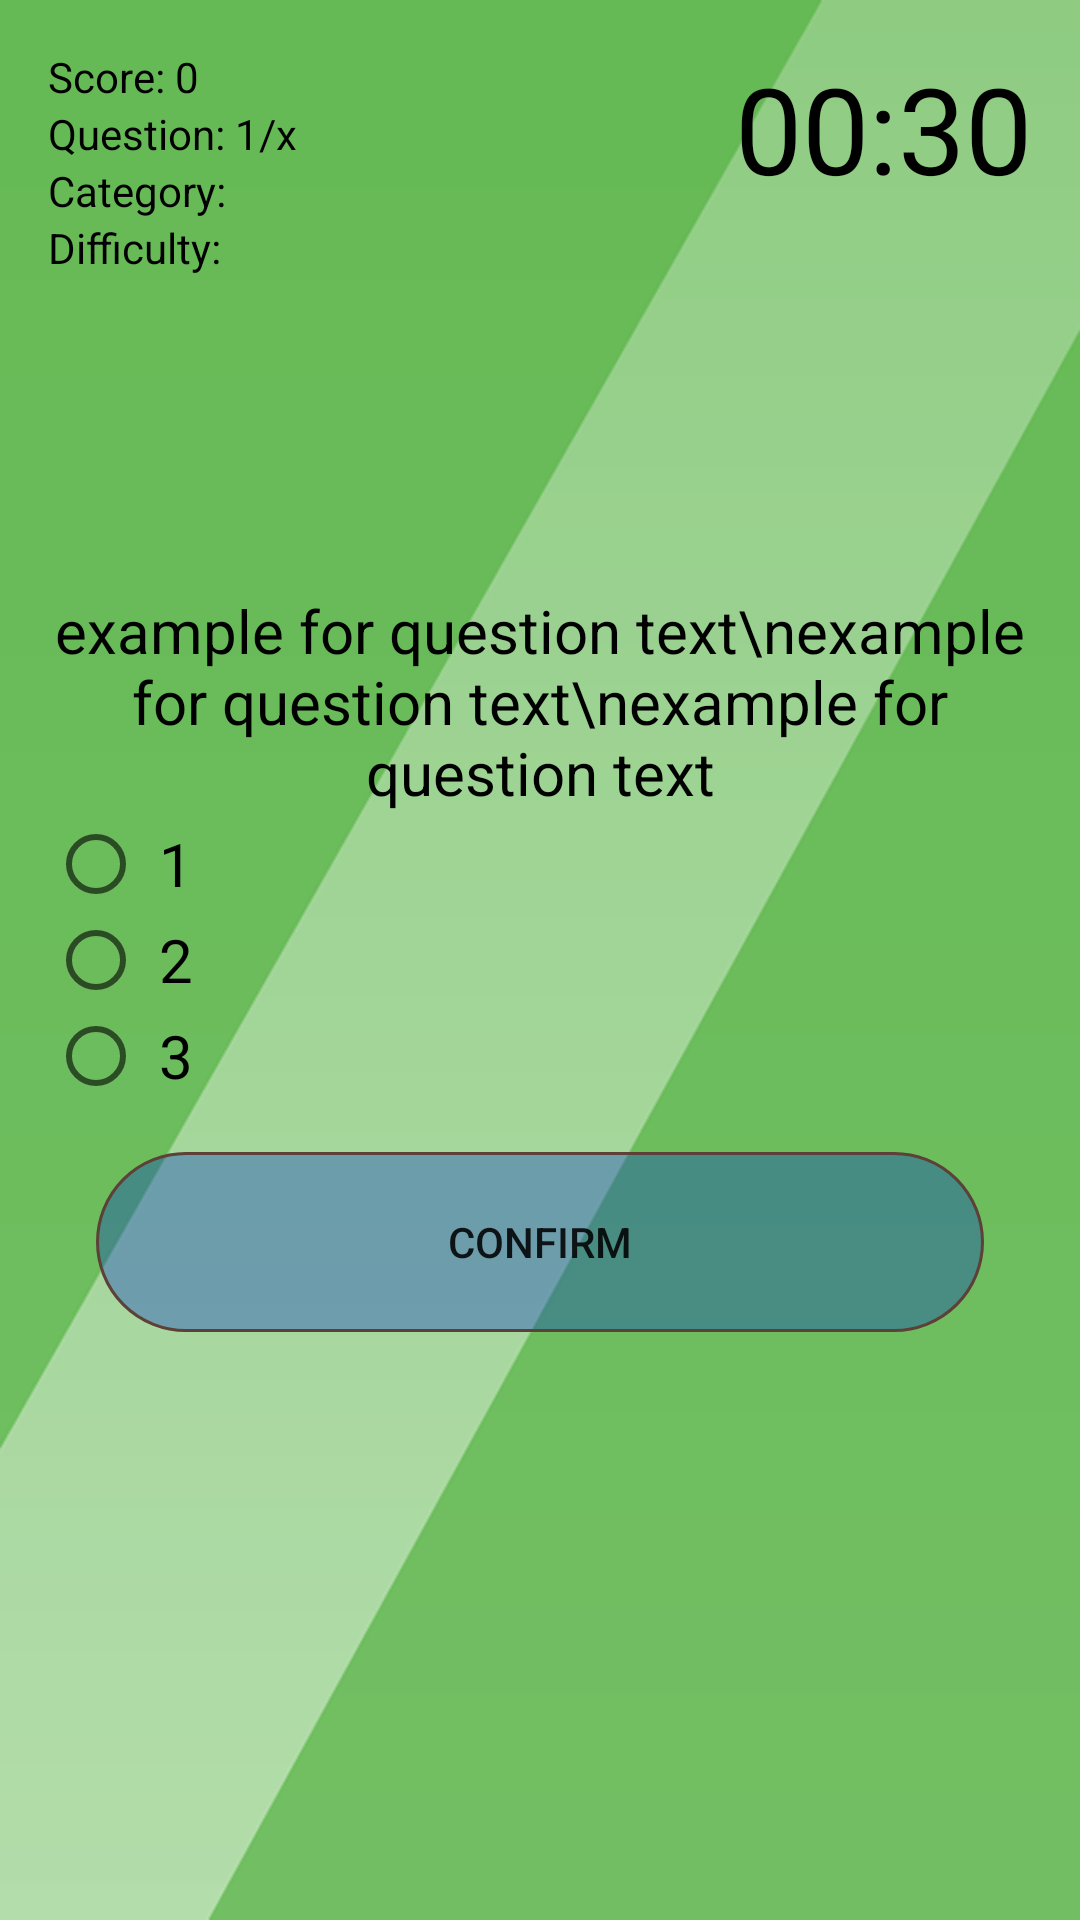

This screen was rendered from an Android layout file. Write that file and the resources it references.
<!-- AndroidManifest.xml: application theme Theme.AppCompat.Light -->
<!-- res/layout/activity_quiz.xml -->
<?xml version="1.0" encoding="utf-8"?>
<RelativeLayout xmlns:android="http://schemas.android.com/apk/res/android"
    xmlns:app="http://schemas.android.com/apk/res-auto"
    xmlns:tools="http://schemas.android.com/tools"
    android:layout_width="match_parent"
    android:layout_height="match_parent"
    android:background="@drawable/greenbackground"
    android:padding="16dp"
    tools:context=".QuizActivity">

    <TextView
        android:id="@+id/text_view_score"
        android:layout_width="wrap_content"
        android:layout_height="wrap_content"
        android:text="@string/Score"
        android:textColor="@android:color/black"
        android:freezesText="true"/>

    <TextView
        android:id="@+id/text_view_question_count"
        android:layout_width="wrap_content"
        android:layout_height="wrap_content"
        android:layout_below="@id/text_view_score"
        android:text="@string/QuestionCount"
        android:textColor="@android:color/black"
        android:freezesText="true"/>

    <TextView
        android:id="@+id/text_view_category"
        android:layout_width="wrap_content"
        android:layout_height="wrap_content"
        android:layout_below="@id/text_view_question_count"
        android:freezesText="true"
        android:text="@string/Category"
        android:textColor="@android:color/black" />

    <TextView
        android:id="@+id/text_view_difficulty"
        android:layout_width="wrap_content"
        android:layout_height="wrap_content"
        android:layout_below="@id/text_view_category"
        android:freezesText="true"
        android:text="@string/Difficulty_text"
        android:textColor="@android:color/black" />

    <TextView
        android:id="@+id/text_view_countdown"
        android:layout_width="wrap_content"
        android:layout_height="wrap_content"
        android:layout_alignParentEnd="true"
        android:text="00:30"
        android:textColor="@android:color/black"
        android:textSize="40sp"
        android:freezesText="true"/>

    <TextView
        android:id="@+id/text_view_question"
        android:layout_width="match_parent"
        android:layout_height="wrap_content"
        android:layout_above="@id/radio_group"
        android:layout_marginBottom="16dp"
        android:text="example for question text\nexample for question text\nexample for question text"
        android:textAlignment="center"
        android:textColor="@android:color/black"
        android:textSize="20sp"
        android:layout_margin="1dp"
        android:freezesText="true"/>


    <RadioGroup
        android:id="@+id/radio_group"
        android:layout_width="wrap_content"
        android:layout_height="wrap_content"
        android:layout_centerVertical="true">

        <RadioButton
            android:id="@+id/radio_button1"
            android:layout_width="wrap_content"
            android:layout_height="wrap_content"
            android:text=" 1"
            android:textSize="20sp"
            android:freezesText="true"/>

        <RadioButton
            android:id="@+id/radio_button2"
            android:layout_width="wrap_content"
            android:layout_height="wrap_content"
            android:text=" 2"
            android:textSize="20sp"
            android:freezesText="true"/>

        <RadioButton
            android:id="@+id/radio_button3"
            android:layout_width="wrap_content"
            android:layout_height="wrap_content"
            android:text=" 3"
            android:textSize="20sp"
            android:freezesText="true"/>
    </RadioGroup>


    <Button
        android:id="@+id/button_confirm_next"
        android:layout_width="match_parent"
        android:layout_height="60dp"
        android:layout_below="@id/radio_group"
        android:layout_margin="16dp"
        android:text="Confirm"
        android:background="@drawable/shape2"
        android:freezesText="true"/>

</RelativeLayout>
<!-- resources referenced by this layout -->
<resources>
  <!-- drawable greenbackground: png bitmap (drawable-v24, 21325 bytes) -->
  <!-- drawable shape2 (drawable) -->
  <?xml version="1.0" encoding="utf-8"?>
  <shape     android:shape="rectangle"
      xmlns:android="http://schemas.android.com/apk/res/android">
  
      <stroke
          android:color="@color/colorPrimaryDark"
          android:width="1dp"
  
          />
  
      <solid
          android:color="@color/forshape2"
          />
  
      <corners
          android:radius="60dp"
          />
  </shape>
  <string name="Category">Category:</string>
  <string name="Difficulty_text">"Difficulty: "</string>
  <string name="QuestionCount">Question: 1/x</string>
  <string name="Score">Score: 0</string>
  <color name="colorPrimaryDark">#5D4037</color>
  <color name="forshape2">#590032C5</color>
</resources>
